4-way image classification set "dataset" from GitHub (firedragnot-hub/Struct-Scan-AI-); label vocabulary: crack brick, crack cob, crack stone, crack tile.

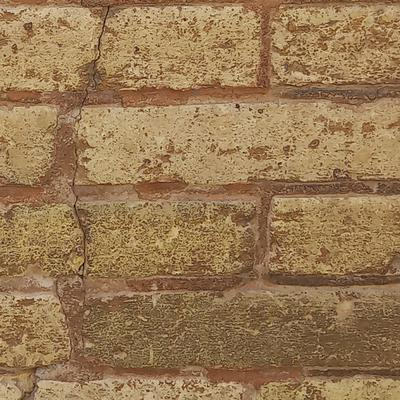
Label: crack brick

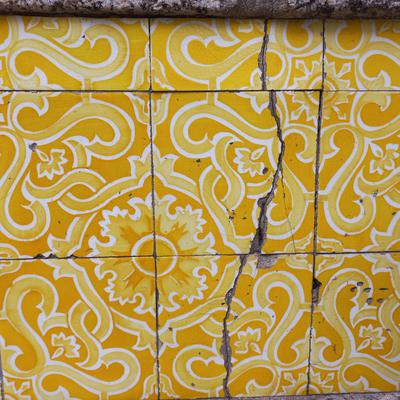
Label: crack tile

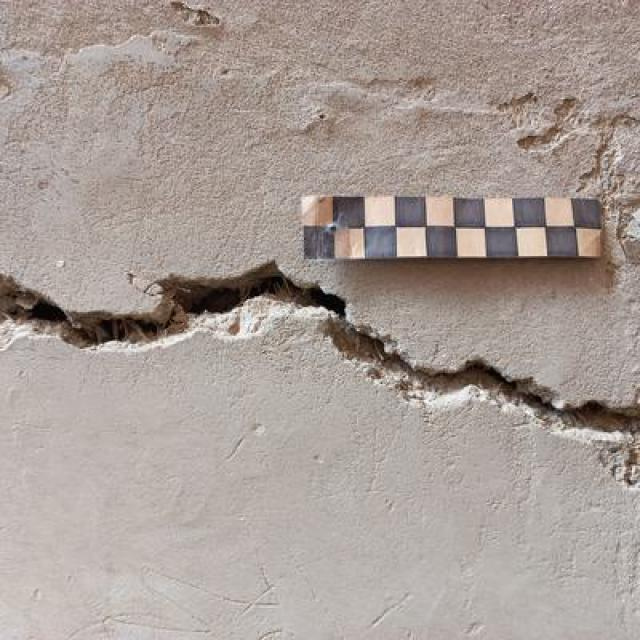
Label: crack cob

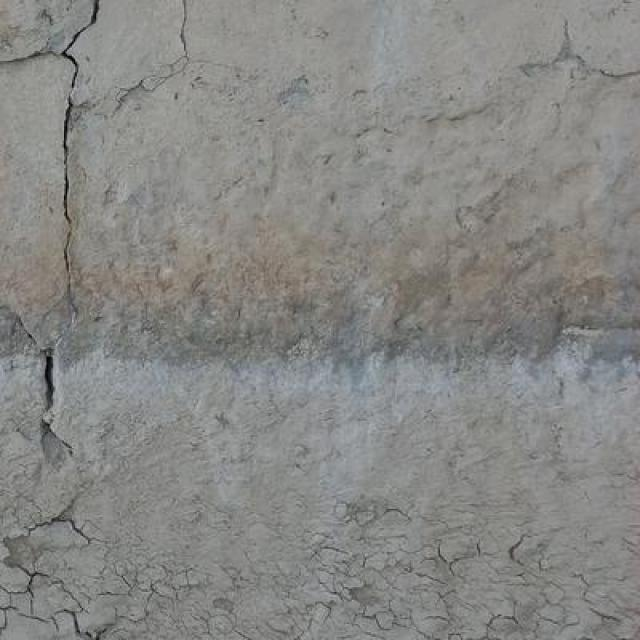
Label: crack stone

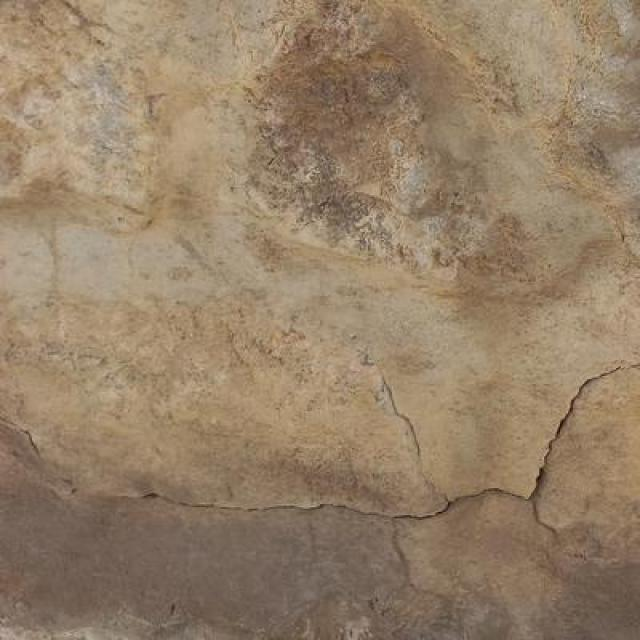
Label: crack stone

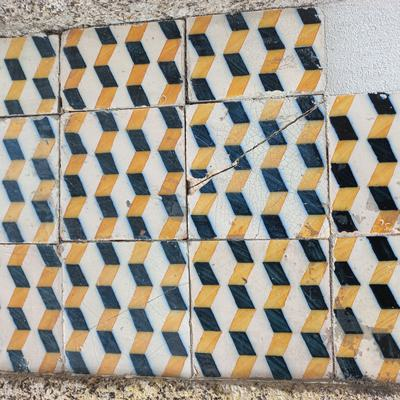
Label: crack tile
